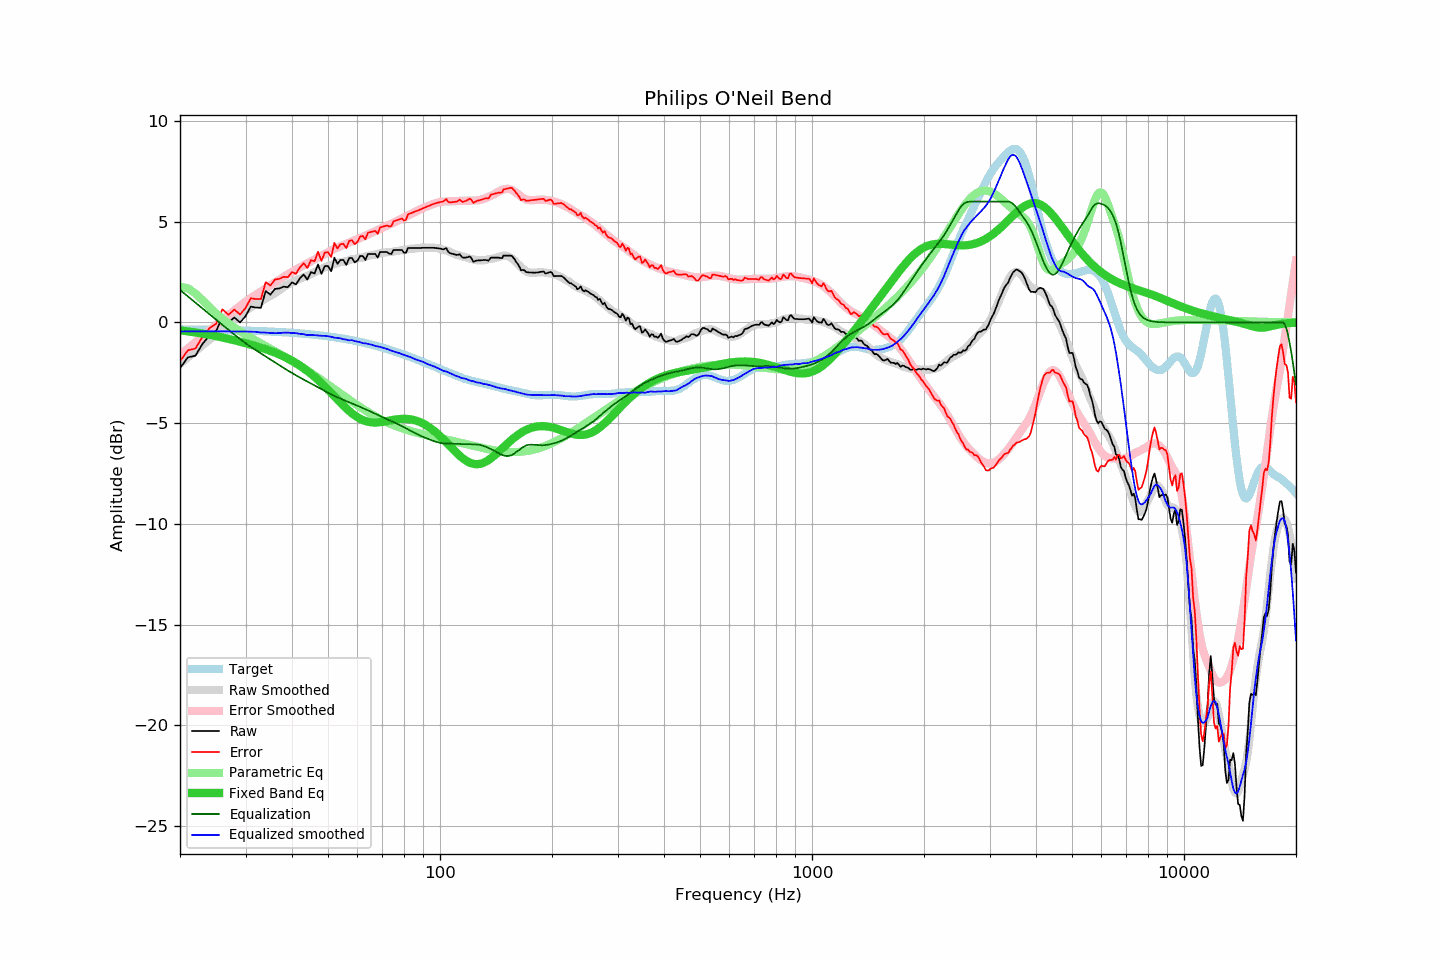

Source data for this figure (header and first rows):
frequency, raw, error, smoothed, error_smoothed, equalization, parametric_eq, equalized_raw, equalized_smoothed, target
20, -2.27, -1.93, -2.06, -1.61, 1.61, -0.39, -0.66, -0.45, -0.34
21, -1.73, -1.38, -1.74, -1.29, 1.29, -0.44, -0.44, -0.45, -0.35
22, -1.65, -1.30, -1.43, -0.99, 0.99, -0.50, -0.67, -0.44, -0.35
23, -1.06, -0.70, -1.13, -0.69, 0.69, -0.55, -0.37, -0.44, -0.36
24, -0.65, -0.29, -0.85, -0.41, 0.41, -0.61, -0.24, -0.44, -0.36
25, -0.44, -0.07, -0.58, -0.14, 0.14, -0.68, -0.30, -0.44, -0.37
26, 0.28, 0.65, -0.32, 0.12, -0.12, -0.75, 0.16, -0.44, -0.38
27, -0.00, 0.38, -0.08, 0.37, -0.37, -0.81, -0.37, -0.44, -0.38
28, 0.25, 0.64, 0.15, 0.60, -0.60, -0.89, -0.35, -0.45, -0.39
29, -0.00, 0.39, 0.37, 0.82, -0.82, -0.96, -0.82, -0.45, -0.40
30, 0.31, 0.71, 0.58, 1.03, -1.03, -1.03, -0.72, -0.45, -0.40
31, 0.79, 1.20, 0.75, 1.21, -1.21, -1.10, -0.43, -0.46, -0.41
32, 0.74, 1.16, 0.91, 1.38, -1.38, -1.18, -0.64, -0.47, -0.42
33, 0.73, 1.16, 1.04, 1.54, -1.54, -1.25, -0.81, -0.50, -0.43
34, 1.56, 2.00, 1.19, 1.69, -1.69, -1.33, -0.13, -0.50, -0.44
35, 1.38, 1.83, 1.32, 1.84, -1.84, -1.41, -0.46, -0.52, -0.45
36, 1.67, 2.13, 1.45, 1.99, -1.99, -1.50, -0.32, -0.53, -0.46
37, 1.69, 2.16, 1.60, 2.13, -2.13, -1.59, -0.44, -0.53, -0.48
38, 1.78, 2.27, 1.76, 2.27, -2.27, -1.69, -0.49, -0.51, -0.49
39, 1.75, 2.25, 1.89, 2.39, -2.39, -1.79, -0.64, -0.50, -0.50
40, 1.99, 2.50, 1.98, 2.51, -2.51, -1.90, -0.52, -0.53, -0.51
41, 1.89, 2.42, 2.09, 2.62, -2.62, -2.02, -0.74, -0.53, -0.53
42, 2.19, 2.73, 2.17, 2.73, -2.73, -2.14, -0.55, -0.57, -0.54
43, 2.38, 2.94, 2.25, 2.84, -2.84, -2.27, -0.46, -0.58, -0.56
44, 2.13, 2.70, 2.30, 2.93, -2.93, -2.41, -0.80, -0.63, -0.58
45, 2.50, 3.09, 2.40, 3.03, -3.03, -2.55, -0.53, -0.63, -0.59
46, 2.43, 3.04, 2.49, 3.12, -3.12, -2.70, -0.70, -0.63, -0.61
47, 2.88, 3.51, 2.57, 3.22, -3.22, -2.85, -0.34, -0.65, -0.63
48, 2.41, 3.06, 2.65, 3.31, -3.31, -3.01, -0.91, -0.66, -0.65
49, 2.80, 3.47, 2.74, 3.40, -3.40, -3.17, -0.61, -0.66, -0.67
50, 2.80, 3.49, 2.80, 3.49, -3.49, -3.34, -0.69, -0.69, -0.69
51, 2.54, 3.25, 2.86, 3.57, -3.57, -3.50, -1.03, -0.71, -0.71
52, 3.22, 3.95, 2.89, 3.65, -3.65, -3.66, -0.43, -0.76, -0.73
53, 2.91, 3.67, 2.95, 3.72, -3.72, -3.82, -0.81, -0.77, -0.76
54, 3.10, 3.88, 2.99, 3.78, -3.78, -3.98, -0.68, -0.79, -0.78
55, 3.10, 3.90, 3.01, 3.85, -3.85, -4.13, -0.75, -0.83, -0.81
56, 2.86, 3.69, 3.05, 3.91, -3.91, -4.26, -1.05, -0.85, -0.83
57, 3.20, 4.05, 3.08, 3.97, -3.97, -4.39, -0.77, -0.89, -0.86
58, 3.20, 4.08, 3.15, 4.02, -4.02, -4.51, -0.83, -0.88, -0.88
59, 2.98, 3.89, 3.15, 4.08, -4.08, -4.62, -1.10, -0.93, -0.91
60, 3.07, 4.01, 3.18, 4.14, -4.14, -4.71, -1.07, -0.95, -0.94
61, 3.30, 4.26, 3.21, 4.19, -4.19, -4.78, -0.89, -0.98, -0.97
62, 3.30, 4.29, 3.22, 4.25, -4.25, -4.85, -0.95, -1.03, -1.00
63, 3.10, 4.12, 3.27, 4.30, -4.30, -4.90, -1.21, -1.04, -1.02
64, 3.40, 4.45, 3.30, 4.36, -4.36, -4.93, -0.96, -1.06, -1.06
65, 3.40, 4.48, 3.33, 4.42, -4.42, -4.95, -1.02, -1.09, -1.09
66, 3.40, 4.52, 3.36, 4.48, -4.48, -4.97, -1.08, -1.12, -1.12
67, 3.40, 4.55, 3.37, 4.54, -4.54, -4.97, -1.14, -1.17, -1.15
68, 3.22, 4.40, 3.40, 4.59, -4.59, -4.96, -1.37, -1.19, -1.18
69, 3.50, 4.71, 3.44, 4.65, -4.65, -4.95, -1.15, -1.21, -1.21
70, 3.50, 4.75, 3.46, 4.70, -4.70, -4.94, -1.20, -1.25, -1.25
71, 3.50, 4.78, 3.47, 4.75, -4.75, -4.92, -1.26, -1.28, -1.28
72, 3.50, 4.81, 3.48, 4.81, -4.81, -4.90, -1.31, -1.32, -1.32
73, 3.42, 4.77, 3.50, 4.85, -4.85, -4.88, -1.43, -1.35, -1.35
74, 3.40, 4.78, 3.50, 4.90, -4.90, -4.86, -1.50, -1.40, -1.38
75, 3.60, 5.02, 3.51, 4.95, -4.95, -4.84, -1.35, -1.44, -1.42
76, 3.60, 5.05, 3.53, 5.00, -5.00, -4.82, -1.40, -1.47, -1.46
77, 3.60, 5.09, 3.55, 5.05, -5.05, -4.81, -1.45, -1.50, -1.49
78, 3.60, 5.12, 3.57, 5.10, -5.10, -4.79, -1.50, -1.53, -1.53
79, 3.60, 5.16, 3.58, 5.16, -5.16, -4.79, -1.56, -1.58, -1.56
... 553 more rows
